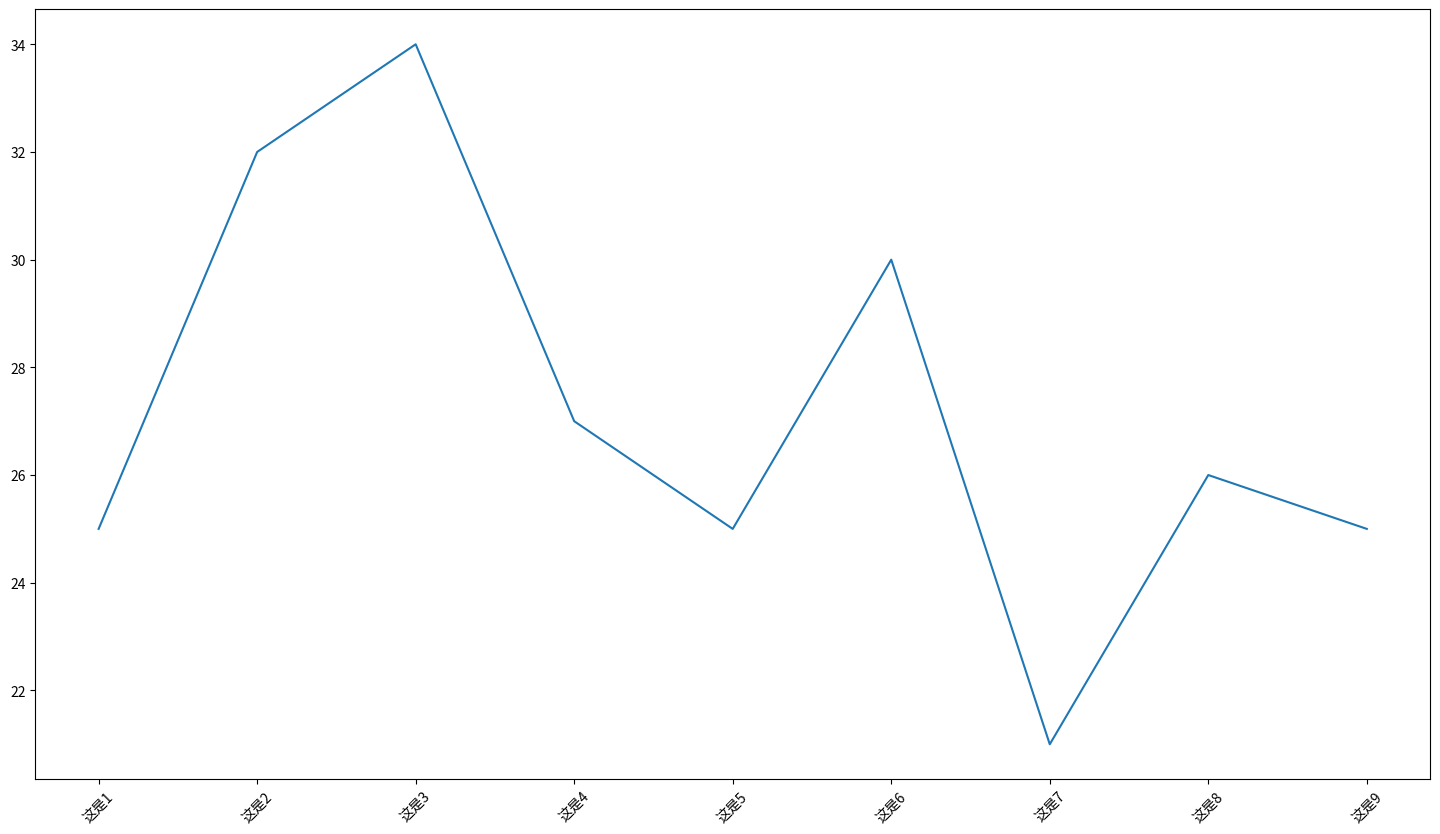

Recreate this plot in Python.
import sys

import matplotlib.font_manager as f
import matplotlib.pyplot as  plt
import sys,random



fig = plt.figure(figsize=(18,10),dpi=80)
# my_font = f.FontProperties(fname=sys.argv[1])           ##字体

x = range(1,10)
y = [random.randint(20,35) for i in range(1,10)]

_x = ('这是{}'.format(i) for i in x )


plt.xticks(x,_x,rotation=45)
# plt.savefig('./demo.png')
plt.plot(x,y)
plt.savefig('./demo.png')
plt.show()
